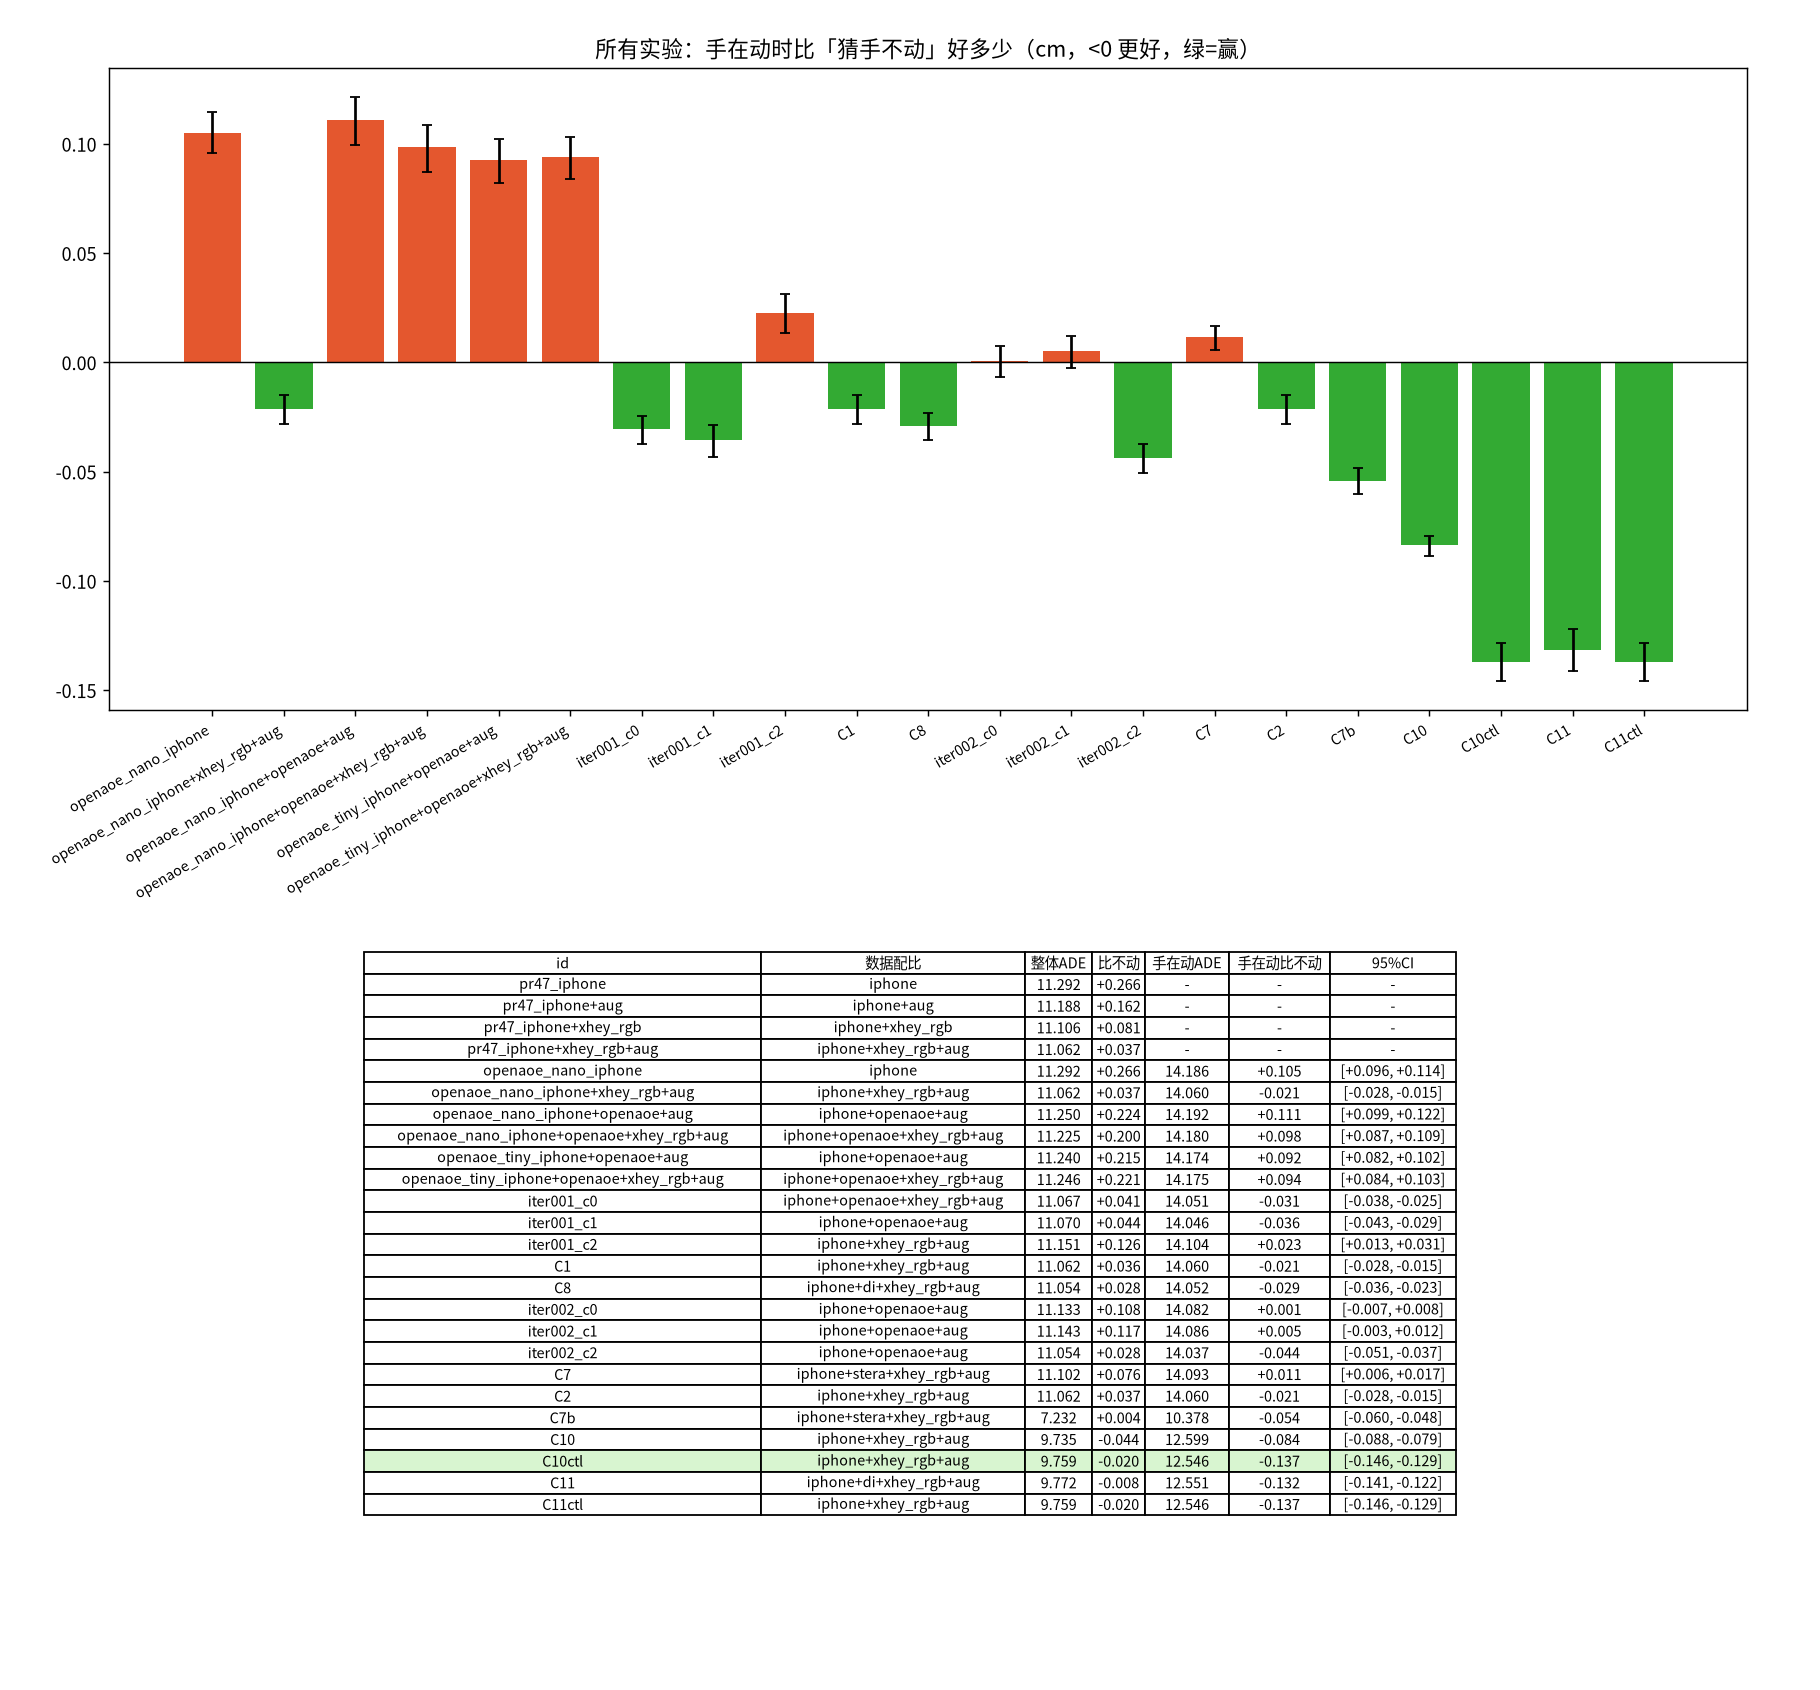

Data behind this chart, as committed beside it:
id, 数据配比, 整体ADE, 比不动, 手在动ADE, 手在动比不动, 95%CI
pr47_iphone, iphone, 11.29, +0.266, -, -, -
pr47_iphone+aug, iphone+aug, 11.19, +0.162, -, -, -
pr47_iphone+xhey_rgb, iphone+xhey_rgb, 11.11, +0.081, -, -, -
pr47_iphone+xhey_rgb+aug, iphone+xhey_rgb+aug, 11.06, +0.037, -, -, -
openaoe_nano_iphone, iphone, 11.29, +0.266, 14.19, +0.105, [+0.096, +0.114]
openaoe_nano_iphone+xhey_rgb+aug, iphone+xhey_rgb+aug, 11.06, +0.037, 14.06, -0.021, [-0.028, -0.015]
openaoe_nano_iphone+openaoe+aug, iphone+openaoe+aug, 11.25, +0.224, 14.19, +0.111, [+0.099, +0.122]
openaoe_nano_iphone+openaoe+xhey_rgb+aug, iphone+openaoe+xhey_rgb+aug, 11.22, +0.200, 14.18, +0.098, [+0.087, +0.109]
openaoe_tiny_iphone+openaoe+aug, iphone+openaoe+aug, 11.24, +0.215, 14.17, +0.092, [+0.082, +0.102]
openaoe_tiny_iphone+openaoe+xhey_rgb+aug, iphone+openaoe+xhey_rgb+aug, 11.25, +0.221, 14.18, +0.094, [+0.084, +0.103]
iter001_c0, iphone+openaoe+xhey_rgb+aug, 11.07, +0.041, 14.05, -0.031, [-0.038, -0.025]
iter001_c1, iphone+openaoe+aug, 11.07, +0.044, 14.05, -0.036, [-0.043, -0.029]
iter001_c2, iphone+xhey_rgb+aug, 11.15, +0.126, 14.1, +0.023, [+0.013, +0.031]
C1, iphone+xhey_rgb+aug, 11.06, +0.036, 14.06, -0.021, [-0.028, -0.015]
C8, iphone+di+xhey_rgb+aug, 11.05, +0.028, 14.05, -0.029, [-0.036, -0.023]
iter002_c0, iphone+openaoe+aug, 11.13, +0.108, 14.08, +0.001, [-0.007, +0.008]
iter002_c1, iphone+openaoe+aug, 11.14, +0.117, 14.09, +0.005, [-0.003, +0.012]
iter002_c2, iphone+openaoe+aug, 11.05, +0.028, 14.04, -0.044, [-0.051, -0.037]
C7, iphone+stera+xhey_rgb+aug, 11.1, +0.076, 14.09, +0.011, [+0.006, +0.017]
C2, iphone+xhey_rgb+aug, 11.06, +0.037, 14.06, -0.021, [-0.028, -0.015]
C7b, iphone+stera+xhey_rgb+aug, 7.232, +0.004, 10.38, -0.054, [-0.060, -0.048]
C10, iphone+xhey_rgb+aug, 9.735, -0.044, 12.6, -0.084, [-0.088, -0.079]
C10ctl, iphone+xhey_rgb+aug, 9.759, -0.020, 12.55, -0.137, [-0.146, -0.129]
C11, iphone+di+xhey_rgb+aug, 9.772, -0.008, 12.55, -0.132, [-0.141, -0.122]
C11ctl, iphone+xhey_rgb+aug, 9.759, -0.020, 12.55, -0.137, [-0.146, -0.129]
